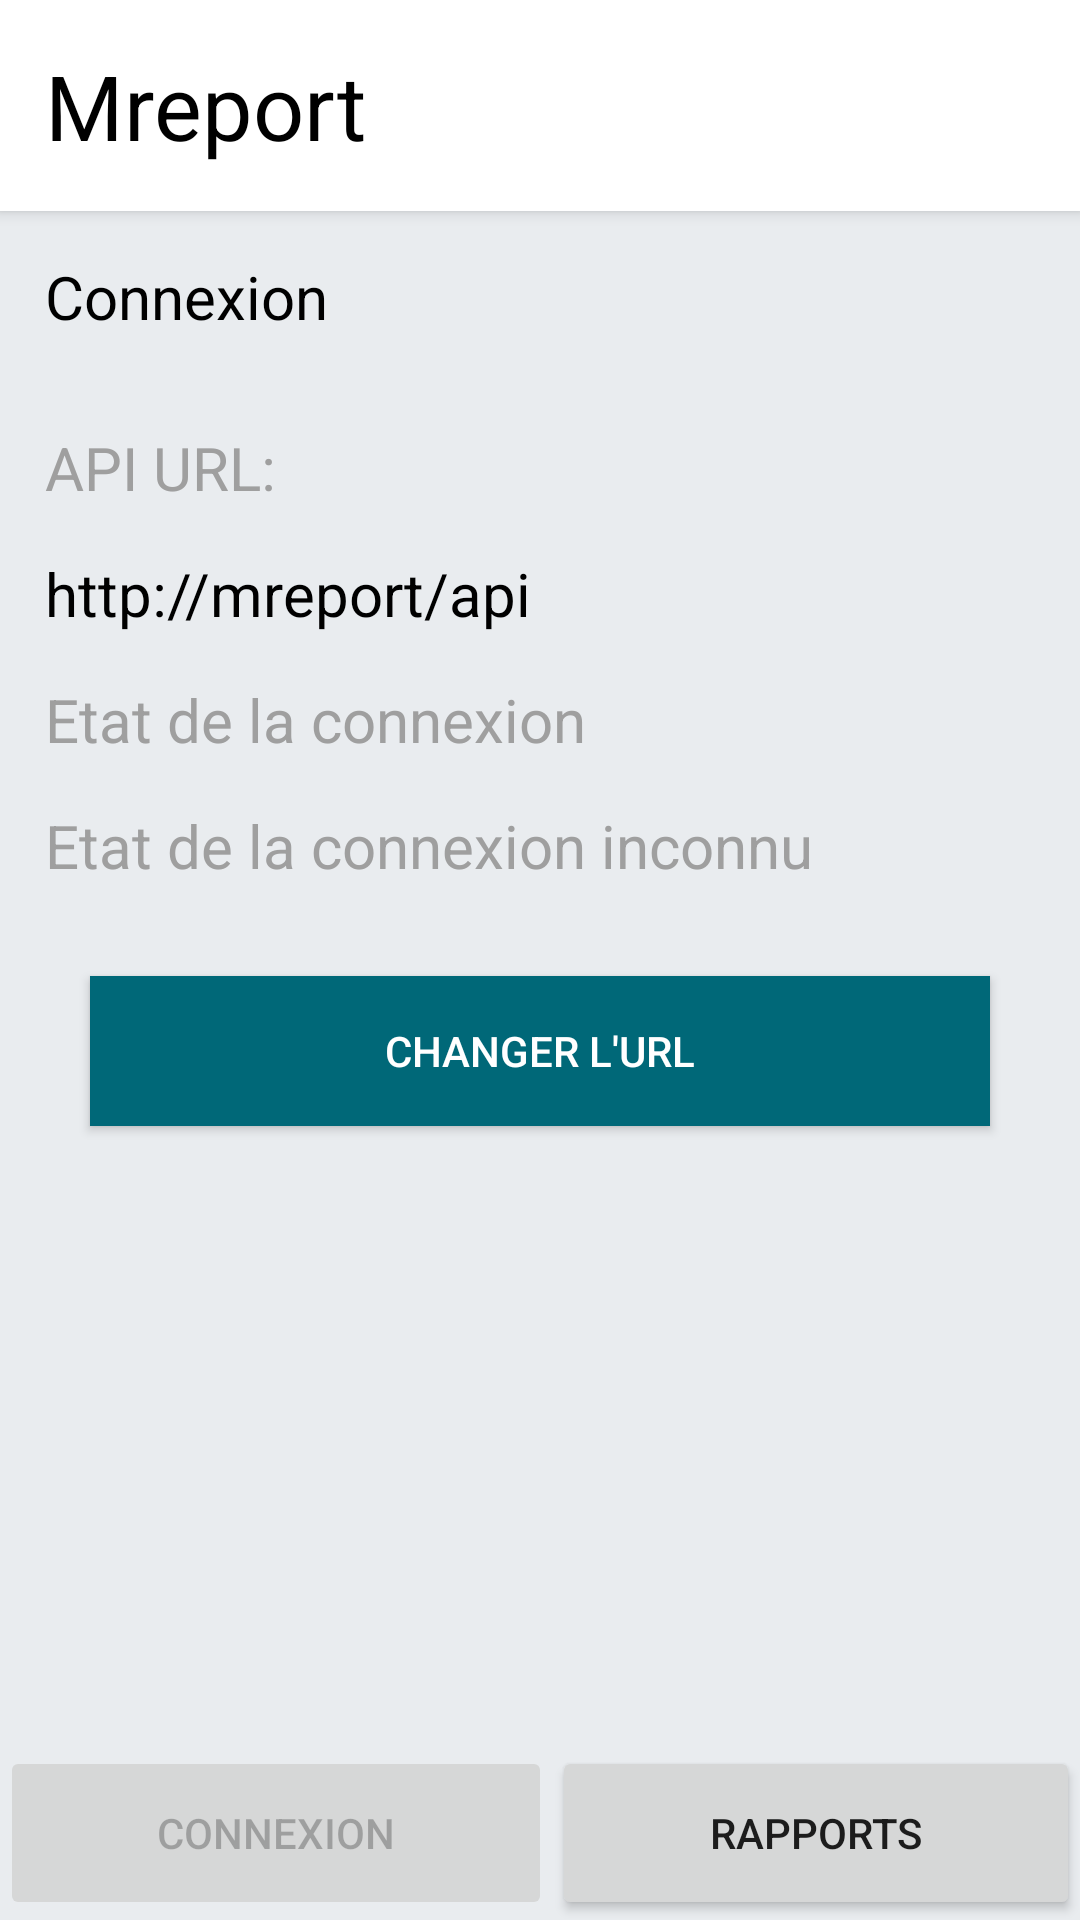

Here is an Android app screen rendered from its layout file. Give the layout XML and the strings, colors and styles it references.
<!-- AndroidManifest.xml: application theme Theme.Mreport_app -->
<!-- res/layout/activity_third.xml -->
<?xml version="1.0" encoding="utf-8"?>
<LinearLayout xmlns:android="http://schemas.android.com/apk/res/android"
    android:layout_width="match_parent"
    android:layout_height="match_parent"
    android:orientation="vertical"
    android:gravity="top"
    android:background="@color/background_grey">
    <LinearLayout
        android:layout_width="match_parent"
        android:layout_height="match_parent"
        android:orientation="vertical"
        android:layout_weight="1"
        android:gravity="top">

        <TextView
            android:layout_width="match_parent"
            android:layout_height="wrap_content"
            android:padding="15dp"
            android:text="Mreport"
            android:textSize="30sp"
            android:textColor="@color/black"
            android:background="@color/white"
            android:elevation="3dp"
            />
        <TextView
            android:layout_width="match_parent"
            android:layout_height="wrap_content"
            android:padding="15dp"
            android:textSize="20sp"
            android:textColor="@color/black"
            android:text="Connexion"
            />
        <TextView
            android:layout_width="match_parent"
            android:layout_height="wrap_content"
            android:padding="15dp"
            android:paddingBottom="5dp"
            android:textSize="20sp"
            android:textColor="@color/grey_primary"
            android:text="API URL:"
            />
        <TextView
            android:id="@+id/tvThirdUrl"
            android:layout_width="match_parent"
            android:layout_height="wrap_content"
            android:paddingHorizontal="15dp"
            android:textSize="20sp"
            android:textColor="@color/black"
            android:text="http://mreport/api"
            />
        <TextView
            android:layout_width="match_parent"
            android:layout_height="wrap_content"
            android:padding="15dp"
            android:paddingBottom="5dp"
            android:textSize="20sp"
            android:textColor="@color/grey_primary"
            android:text="Etat de la connexion"
            />
        <TextView
            android:id="@+id/tvThirdStateCo"
            android:layout_width="match_parent"
            android:layout_height="wrap_content"
            android:paddingHorizontal="15dp"
            android:textSize="20sp"
            android:textFontWeight="800"
            android:textColor="@color/grey_primary"
            android:text="Etat de la connexion inconnu"
            />
        <Button
            android:id="@+id/btnThirdStartMain"
            android:layout_width="match_parent"
            android:layout_height="50dp"
            android:layout_marginTop="30dp"
            android:layout_marginHorizontal="30dp"
            android:text="Changer l'URL"
            android:textColor="@color/white"
            android:background="@color/turquoise_primary"

            />
    </LinearLayout>
    <LinearLayout
        android:layout_width="match_parent"
        android:layout_height="match_parent"
        android:orientation="horizontal"
        android:layout_weight="10"
        android:gravity="center">

        <Button
            android:id="@+id/btnThirdConnexion"
            android:layout_width="wrap_content"
            android:layout_height="match_parent"
            android:layout_weight="1"
            android:enabled="false"
            android:text="Connexion"/>
        <Button
            android:id="@+id/btnThirdRapports"
            android:layout_width="wrap_content"
            android:layout_height="match_parent"
            android:layout_weight="1"
            android:text="Rapports"/>

    </LinearLayout>

</LinearLayout>
<!-- resources referenced by this layout -->
<resources>
  <color name="background_grey">#E9ECEF</color>
  <color name="black">#FF000000</color>
  <color name="grey_primary">#9F9F9F</color>
  <color name="turquoise_primary">#006878</color>
  <color name="white">#FFFFFFFF</color>
  <style name="Theme.Mreport_app" parent="Theme.MaterialComponents.DayNight.DarkActionBar">
          
          <item name="colorPrimary">@color/turquoise_primary</item>
          <item name="colorPrimaryVariant">@color/turquoise_second</item>
          <item name="colorOnPrimary">@color/white</item>
          
          <item name="colorSecondary">@color/orange_primary</item>
          <item name="colorSecondaryVariant">@color/orange_second</item>
          <item name="colorOnSecondary">@color/black</item>
          
          <item name="android:statusBarColor" tools:targetApi="l">?attr/colorPrimaryVariant</item>
          
      </style>
  <color name="turquoise_second">#7FC9D4</color>
  <color name="orange_primary">#FFA80E</color>
  <color name="orange_second">#FFD386</color>
</resources>
